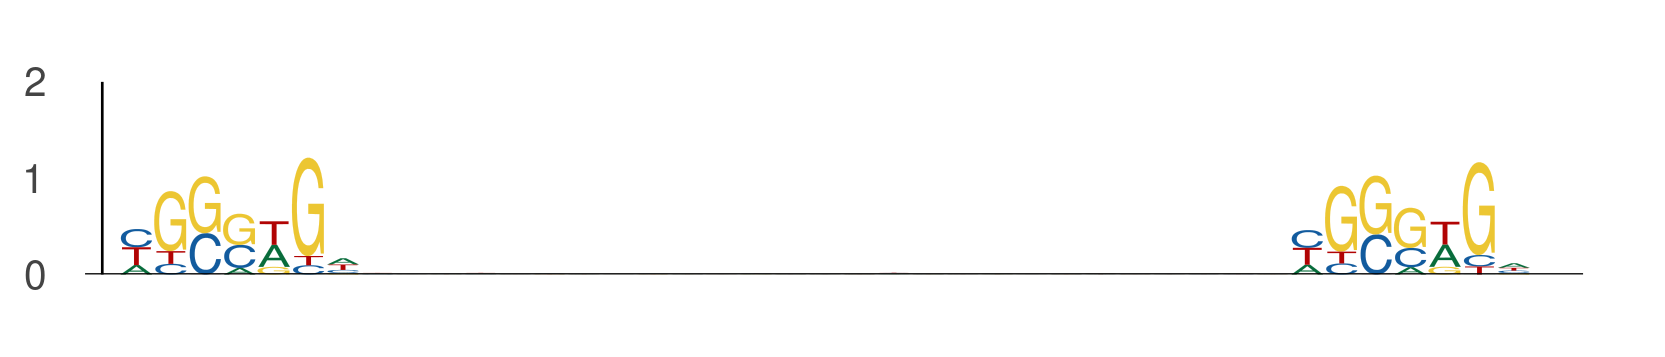

The table this chart was drawn from, first rows:
seq_index, start_position, end_position, is_reversed_complement
1895, 48, 55, 0
1895, 82, 89, 0
10260, 3, 10, 0
10260, 37, 44, 0
6695, 2, 9, 0
6695, 36, 43, 0
5304, 0, 7, 0
5304, 34, 41, 0
7927, 50, 57, 0
7927, 84, 91, 0
11096, 52, 59, 0
11096, 86, 93, 0
5571, 81, 88, 0
5571, 115, 122, 0
9679, 12, 19, 0
9679, 46, 53, 0
12971, 119, 126, 0
12971, 153, 160, 0
1996, 13, 20, 0
1996, 47, 54, 0
5376, 73, 80, 0
5376, 107, 114, 0
1327, 57, 64, 0
1327, 91, 98, 0
11253, 43, 50, 0
11253, 77, 84, 0
7287, 118, 125, 0
7287, 152, 159, 0
4172, 8, 15, 0
4172, 42, 49, 0
803, 28, 35, 0
803, 62, 69, 0
12273, 117, 124, 0
12273, 151, 158, 0
13908, 120, 127, 0
13908, 154, 161, 0
7995, 25, 32, 0
7995, 59, 66, 0
6578, 35, 42, 0
6578, 69, 76, 0
1207, 21, 28, 0
1207, 55, 62, 0
5387, 90, 97, 0
5387, 124, 131, 0
1728, 92, 99, 0
1728, 126, 133, 0
5851, 71, 78, 0
5851, 105, 112, 0
10963, 14, 21, 0
10963, 48, 55, 0
3319, 117, 124, 0
3319, 151, 158, 0
1761, 119, 126, 0
1761, 153, 160, 0
141, 15, 22, 0
141, 49, 56, 0
9406, 55, 62, 0
9406, 89, 96, 0
8538, 72, 79, 0
8538, 106, 113, 0
... 724 more rows
